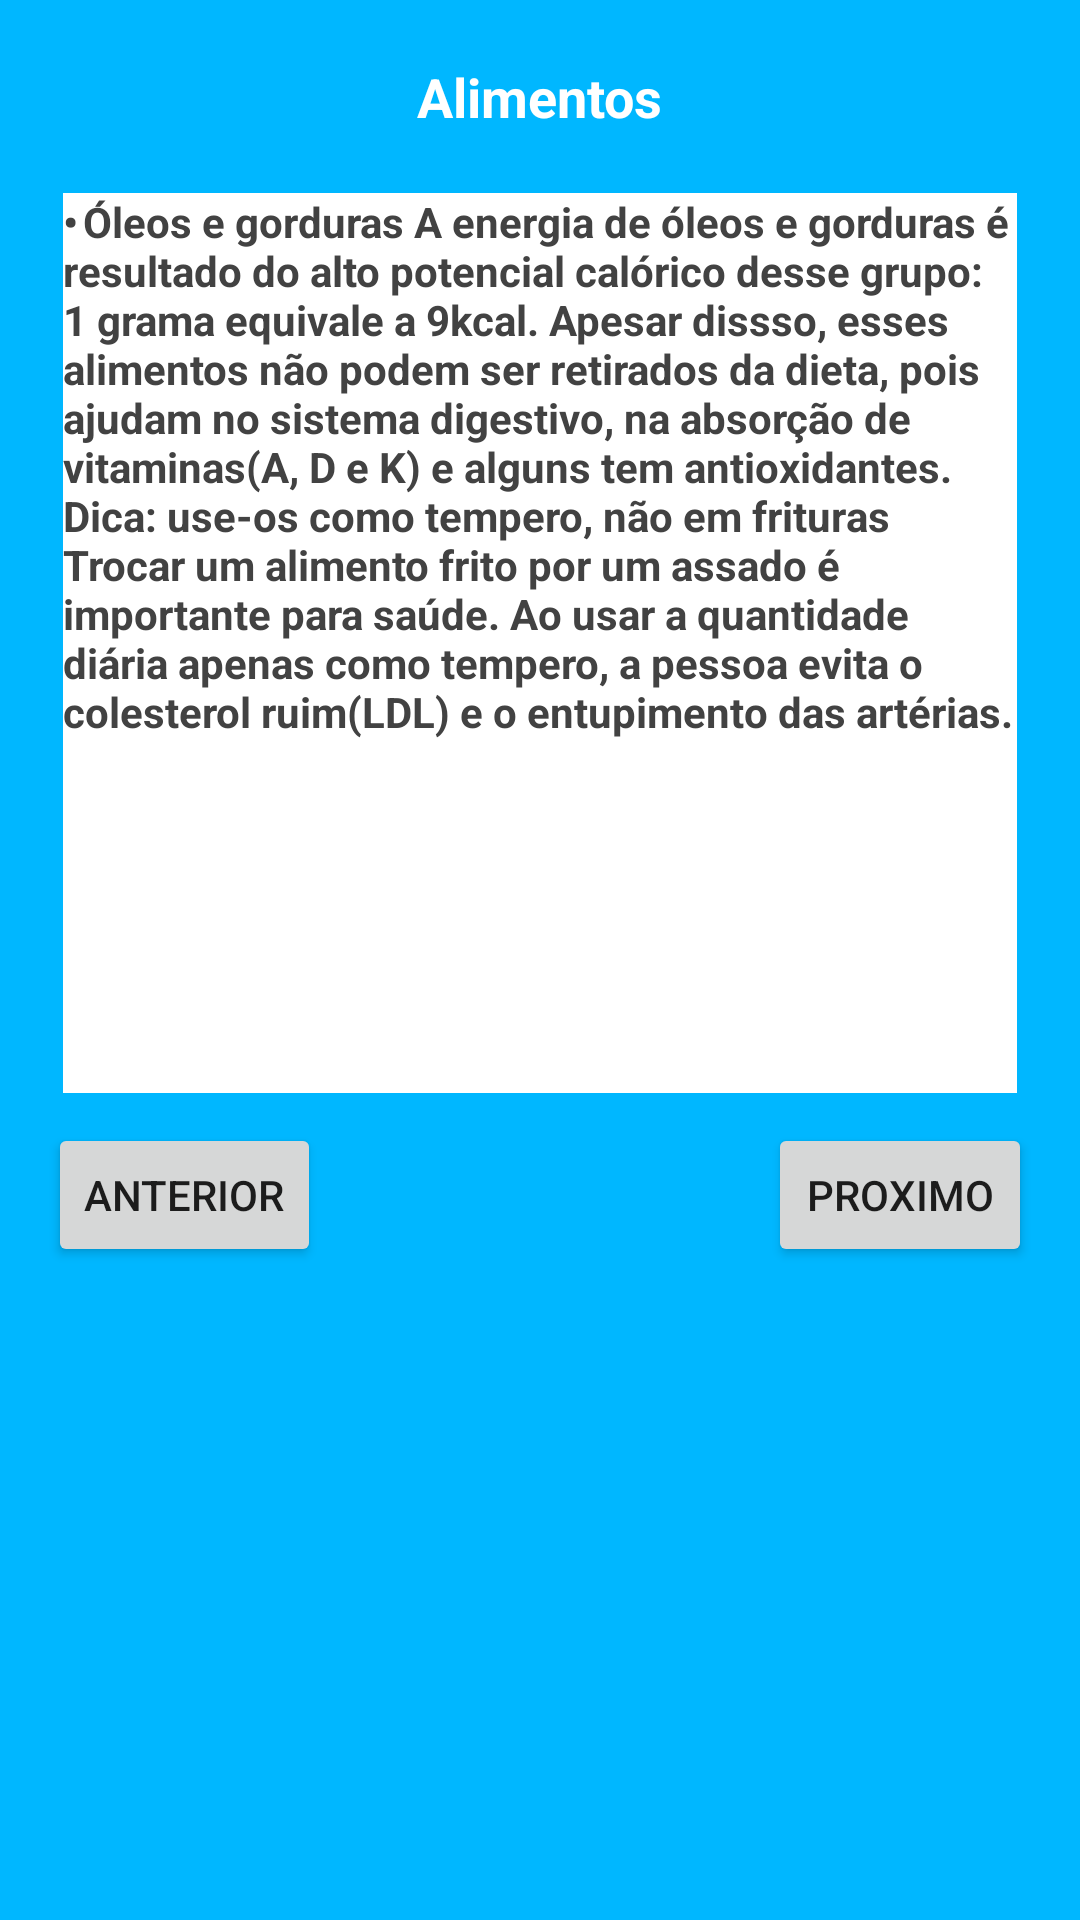

Here is an Android app screen rendered from its layout file. Give the layout XML and the strings, colors and styles it references.
<!-- AndroidManifest.xml: application theme AppTheme.NoActionBar -->
<!-- res/layout/activity_alimentacao8.xml -->
<?xml version="1.0" encoding="utf-8"?>
<androidx.constraintlayout.widget.ConstraintLayout xmlns:android="http://schemas.android.com/apk/res/android"
    xmlns:app="http://schemas.android.com/apk/res-auto"
    xmlns:tools="http://schemas.android.com/tools"
    android:layout_width="match_parent"
    android:layout_height="match_parent"
    android:background="@color/colorPrimaryDark"
    tools:context=".ActivityAlimentacao.AlimentacaoActivity8">

    <Button
        android:id="@+id/btnProximo8"
        android:layout_width="wrap_content"
        android:layout_height="wrap_content"
        android:layout_marginTop="10dp"
        android:layout_marginEnd="16dp"
        android:layout_marginRight="16dp"
        android:text="Proximo"
        app:layout_constraintEnd_toEndOf="parent"
        app:layout_constraintTop_toBottomOf="@+id/textView24" />

    <TextView
        android:id="@+id/textView23"
        android:layout_width="wrap_content"
        android:layout_height="wrap_content"
        android:layout_marginTop="20dp"
        android:text="Alimentos"
        android:textColor="@color/cardview_light_background"
        android:textSize="18sp"
        android:textStyle="bold"
        app:layout_constraintEnd_toEndOf="parent"
        app:layout_constraintStart_toStartOf="parent"
        app:layout_constraintTop_toTopOf="parent" />

    <TextView
        android:id="@+id/textView24"
        android:layout_width="0dp"
        android:layout_height="300dp"
        android:layout_marginStart="21dp"
        android:layout_marginLeft="21dp"
        android:layout_marginTop="20dp"
        android:layout_marginEnd="21dp"
        android:layout_marginRight="21dp"
        android:background="@color/cardview_light_background"
        android:text="•	Óleos e gorduras
A energia de óleos e gorduras é resultado do alto potencial calórico desse grupo: 1 grama equivale a 9kcal. Apesar dissso, esses alimentos não podem ser retirados da dieta, pois ajudam no sistema digestivo, na absorção de vitaminas(A, D e K) e alguns tem antioxidantes.
Dica: use-os como tempero, não em frituras
Trocar um alimento frito por um assado é importante para saúde. Ao usar a quantidade diária apenas como tempero, a pessoa evita o colesterol ruim(LDL) e o entupimento das artérias.
"
        android:textColor="@color/cardview_dark_background"
        android:textStyle="bold"
        app:layout_constraintEnd_toEndOf="parent"
        app:layout_constraintStart_toStartOf="parent"
        app:layout_constraintTop_toBottomOf="@+id/textView23" />

    <Button
        android:id="@+id/btnAnterior8"
        android:layout_width="wrap_content"
        android:layout_height="wrap_content"
        android:layout_marginStart="16dp"
        android:layout_marginLeft="16dp"
        android:layout_marginTop="10dp"
        android:text="Anterior"
        app:layout_constraintStart_toStartOf="parent"
        app:layout_constraintTop_toBottomOf="@+id/textView24" />
</androidx.constraintlayout.widget.ConstraintLayout>
<!-- resources referenced by this layout -->
<resources>
  <color name="colorPrimaryDark">#00B7FF</color>
  <style name="AppTheme.NoActionBar">
          <item name="windowActionBar">false</item>
          <item name="windowNoTitle">true</item>
      </style>
</resources>
